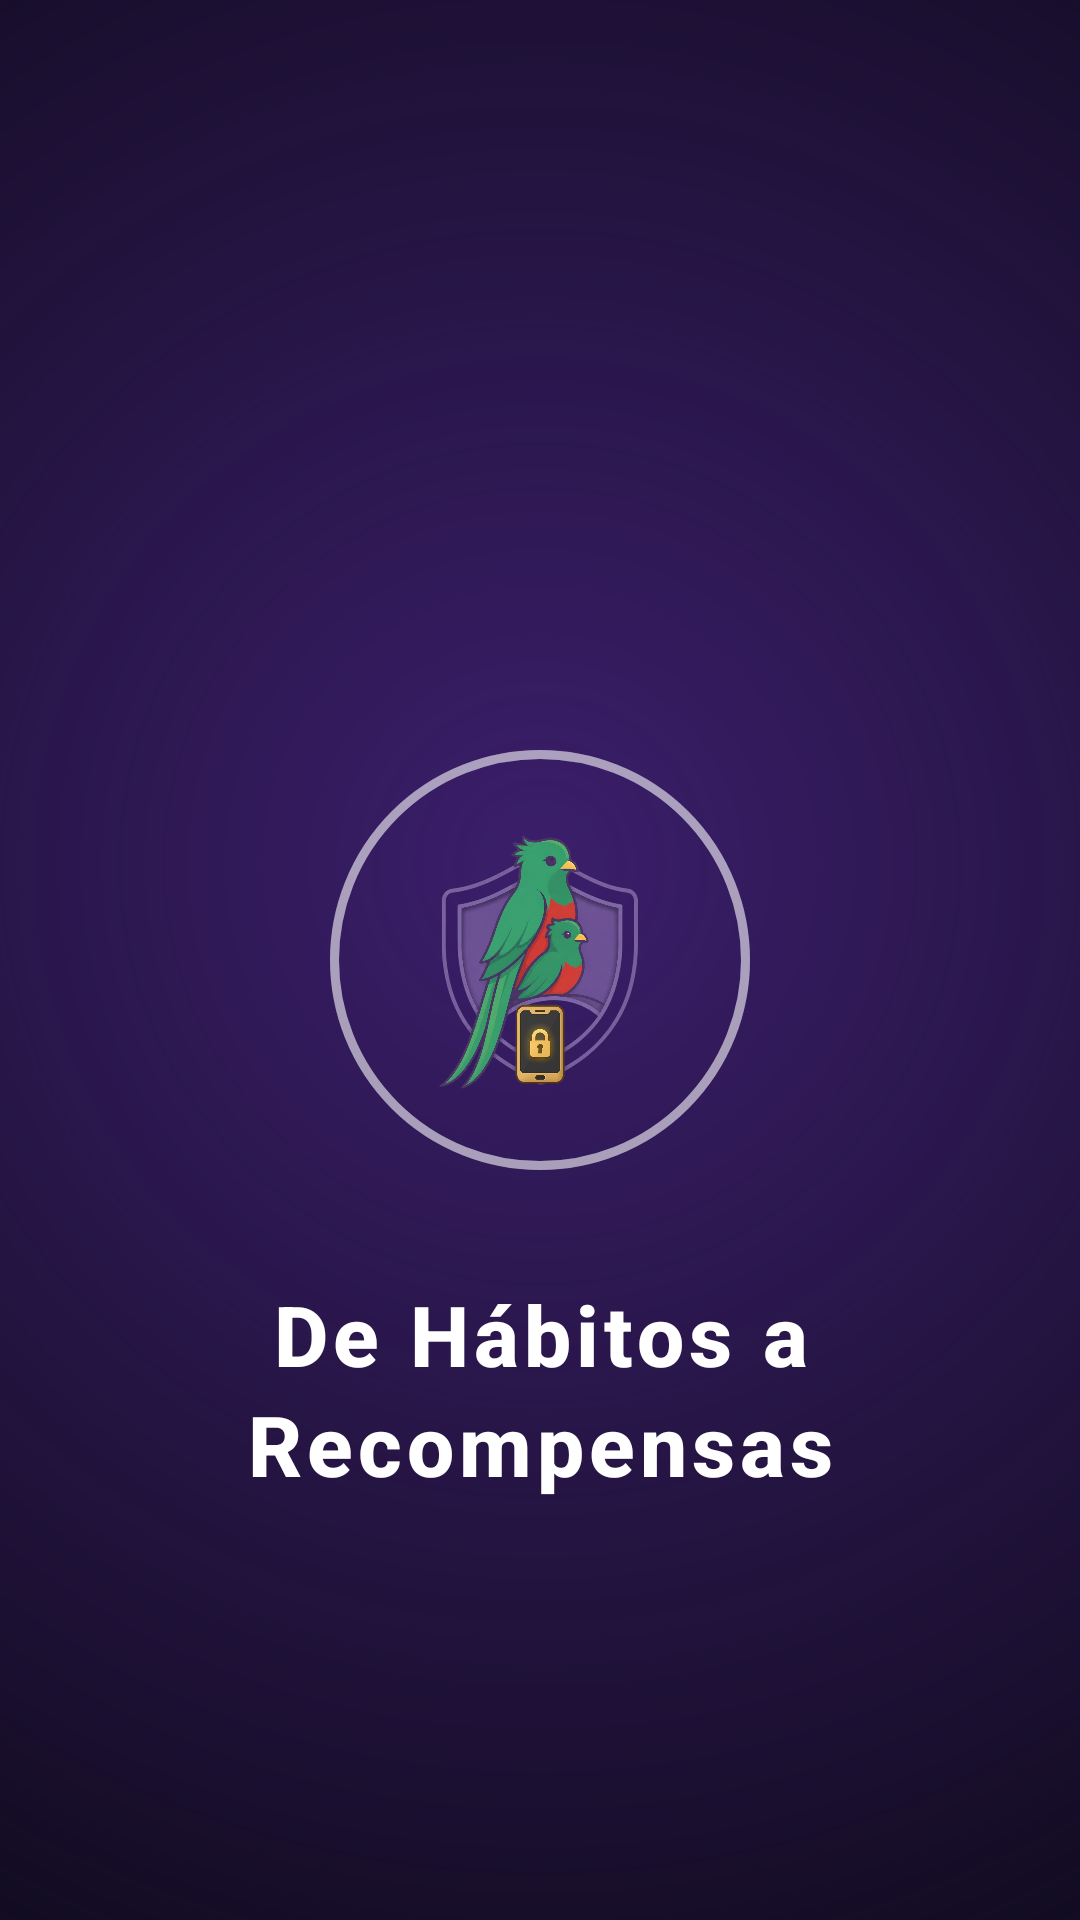

Write the Android layout XML for this screen, with the resource values it uses.
<!-- AndroidManifest.xml: application theme Theme.DeHábitosARecompensas -->
<!-- res/layout/fragment_splash.xml -->
<?xml version="1.0" encoding="utf-8"?>
<androidx.constraintlayout.widget.ConstraintLayout
    xmlns:android="http://schemas.android.com/apk/res/android"
    xmlns:app="http://schemas.android.com/apk/res-auto"
    xmlns:tools="http://schemas.android.com/tools"
    android:layout_width="match_parent"
    android:layout_height="match_parent"
    android:background="@drawable/bg_splash_radial"
    android:focusable="true"
    android:focusableInTouchMode="true"
    tools:context=".fragments.SplashFragment">

    
    <View
        android:id="@+id/ring1"
        android:layout_width="140dp"
        android:layout_height="140dp"
        android:background="@drawable/splash_ring"
        app:layout_constraintBottom_toBottomOf="parent"
        app:layout_constraintEnd_toEndOf="parent"
        app:layout_constraintStart_toStartOf="parent"
        app:layout_constraintTop_toTopOf="parent" />

    
    <View
        android:id="@+id/ring2"
        android:layout_width="140dp"
        android:layout_height="140dp"
        android:background="@drawable/splash_ring"
        app:layout_constraintBottom_toBottomOf="parent"
        app:layout_constraintEnd_toEndOf="parent"
        app:layout_constraintStart_toStartOf="parent"
        app:layout_constraintTop_toTopOf="parent" />

    
    <View
        android:id="@+id/ring3"
        android:layout_width="140dp"
        android:layout_height="140dp"
        android:background="@drawable/splash_ring"
        app:layout_constraintBottom_toBottomOf="parent"
        app:layout_constraintEnd_toEndOf="parent"
        app:layout_constraintStart_toStartOf="parent"
        app:layout_constraintTop_toTopOf="parent" />

    
    <View
        android:id="@+id/logoCircle"
        android:layout_width="132dp"
        android:layout_height="132dp"
        android:background="@drawable/splash_logo_circle"
        app:layout_constraintBottom_toBottomOf="parent"
        app:layout_constraintEnd_toEndOf="parent"
        app:layout_constraintStart_toStartOf="parent"
        app:layout_constraintTop_toTopOf="parent" />

    
    <ImageView
        android:id="@+id/ivLogo"
        android:layout_width="100dp"
        android:layout_height="100dp"
        android:contentDescription="@string/app_name"
        android:src="@drawable/ic_logo"
        app:layout_constraintBottom_toBottomOf="@id/logoCircle"
        app:layout_constraintEnd_toEndOf="@id/logoCircle"
        app:layout_constraintStart_toStartOf="@id/logoCircle"
        app:layout_constraintTop_toTopOf="@id/logoCircle" />

    <TextView
        android:id="@+id/tvTitulo"
        android:layout_width="0dp"
        android:layout_height="wrap_content"
        android:layout_marginHorizontal="32dp"
        android:layout_marginTop="40dp"
        android:fontFamily="sans-serif-medium"
        android:letterSpacing="0.06"
        android:lineSpacingMultiplier="1.1"
        android:text="@string/app_name"
        android:textAlignment="center"
        android:textAppearance="?attr/textAppearanceHeadlineMedium"
        android:textColor="@color/white"
        android:textStyle="bold"
        app:layout_constraintEnd_toEndOf="parent"
        app:layout_constraintStart_toStartOf="parent"
        app:layout_constraintTop_toBottomOf="@id/logoCircle" />

</androidx.constraintlayout.widget.ConstraintLayout>
<!-- resources referenced by this layout -->
<resources>
  <color name="white">#FFFFFFFF</color>
  <!-- drawable splash_ring (drawable) -->
  <?xml version="1.0" encoding="utf-8"?>
  <shape xmlns:android="http://schemas.android.com/apk/res/android"
      android:shape="oval">
      <solid android:color="#00000000" />
      <stroke
          android:width="3dp"
          android:color="#40FFFFFF" />
  </shape>
  <string name="app_name">De Hábitos a Recompensas</string>
  <color name="md_theme_primary">#6750A4</color>
  <color name="md_theme_onPrimary">#FFFFFF</color>
  <color name="md_theme_primaryContainer">#EADDFF</color>
  <color name="md_theme_onPrimaryContainer">#21005D</color>
  <color name="md_theme_secondary">#386A20</color>
  <color name="md_theme_onSecondary">#FFFFFF</color>
  <color name="md_theme_secondaryContainer">#B7F397</color>
  <color name="md_theme_onSecondaryContainer">#042100</color>
  <color name="md_theme_tertiary">#00639B</color>
  <color name="md_theme_onTertiary">#FFFFFF</color>
  <color name="md_theme_tertiaryContainer">#CDE5FF</color>
  <color name="md_theme_onTertiaryContainer">#001D32</color>
  <color name="md_theme_error">#BA1A1A</color>
  <color name="md_theme_onError">#FFFFFF</color>
  <color name="md_theme_errorContainer">#FFDAD6</color>
  <color name="md_theme_onErrorContainer">#410002</color>
  <color name="md_theme_background">#ECE5F2</color>
  <color name="md_theme_onBackground">#1D1B20</color>
  <color name="md_theme_surface">#F6F1F9</color>
  <color name="md_theme_onSurface">#1D1B20</color>
  <color name="md_theme_surfaceVariant">#E7E0EC</color>
  <color name="md_theme_onSurfaceVariant">#49454F</color>
  <color name="md_theme_surfaceContainer">#E4DCEB</color>
  <color name="md_theme_outline">#79747E</color>
  <color name="md_theme_outlineVariant">#CAC4D0</color>
  <style name="Widget.Habitos.Button" parent="Widget.Material3.Button">
          <item name="android:textSize">16sp</item>
          <item name="android:textStyle">bold</item>
          <item name="android:letterSpacing">0.02</item>
          <item name="android:minHeight">56dp</item>
          <item name="android:fontFamily">sans-serif-rounded</item>
          <item name="shapeAppearance">@style/ShapeAppearance.Habitos.Pill</item>
          <item name="android:stateListAnimator">@animator/pill_press</item>
          <item name="elevation">2dp</item>
      </style>
  <style name="Widget.Habitos.Switch" parent="Widget.Material3.CompoundButton.MaterialSwitch">
          <item name="thumbIcon">@drawable/selector_switch_thumb_icon</item>
      </style>
  <style name="ShapeAppearance.Habitos.Pill" parent="ShapeAppearance.Material3.Corner.Full">
          <item name="cornerFamily">rounded</item>
          <item name="cornerSize">50%</item>
      </style>
  <!-- drawable selector_switch_thumb_icon (drawable) -->
  <?xml version="1.0" encoding="utf-8"?>
  <selector xmlns:android="http://schemas.android.com/apk/res/android">
      <item android:drawable="@drawable/ic_check_small" android:state_checked="true" />
      <item android:drawable="@drawable/ic_close_small" />
  </selector>
  <!-- drawable ic_check_small (drawable) -->
  <vector xmlns:android="http://schemas.android.com/apk/res/android"
      android:width="16dp"
      android:height="16dp"
      android:viewportWidth="24"
      android:viewportHeight="24">
      <path
          android:fillColor="@android:color/white"
          android:pathData="M9,16.17L5.53,12.7a1,1 0,0 0,-1.41 1.41l4.18,4.18a1,1 0,0 0,1.41 0L20.29,7.71a1,1 0,0 0,-1.41 -1.41L9,16.17z" />
  </vector>
  <!-- drawable ic_close_small (drawable) -->
  <vector xmlns:android="http://schemas.android.com/apk/res/android"
      android:width="16dp"
      android:height="16dp"
      android:viewportWidth="24"
      android:viewportHeight="24">
      <path
          android:fillColor="@android:color/white"
          android:pathData="M18.3,5.71a1,1 0,0 0,-1.41 0L12,10.59 7.11,5.7A1,1 0,0 0,5.7 7.11L10.59,12 5.7,16.89a1,1 0,1 0,1.41 1.41L12,13.41l4.89,4.89a1,1 0,0 0,1.41 -1.41L13.41,12l4.89,-4.89a1,1 0,0 0,0 -1.4z" />
  </vector>
</resources>
